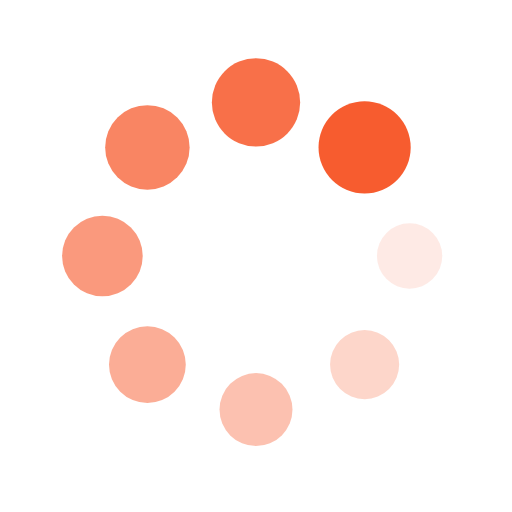
t = 0.00 s
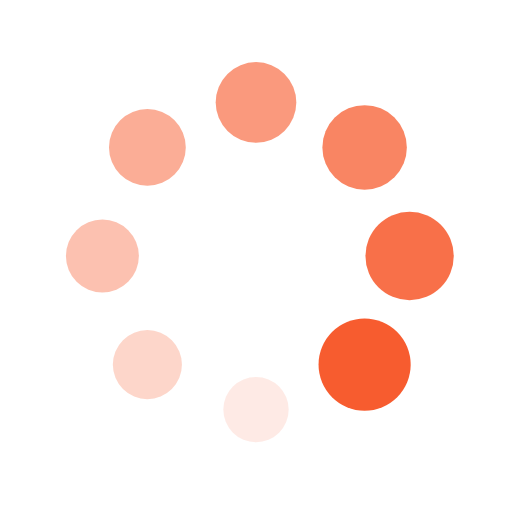
t = 0.25 s
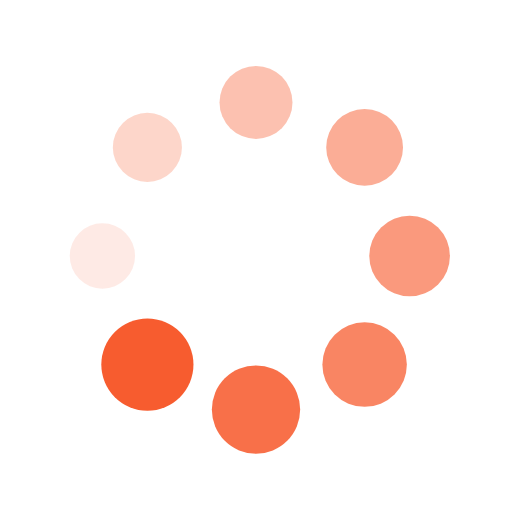
t = 0.50 s
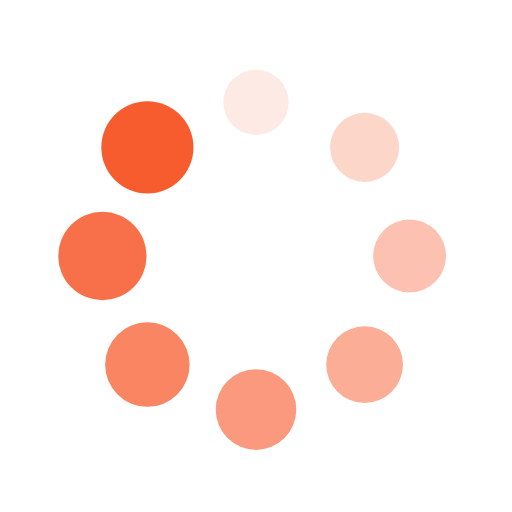
t = 0.75 s

The animated SVG that drew these frames (rendered in a browser with its animation timeline set to each time). Animation: 16 SMIL elements (animate=8,animateTransform=8); one cycle of 1.00 s, repeats indefinitely.

<?xml version="1.0" encoding="utf-8"?>
<svg xmlns="http://www.w3.org/2000/svg" xmlns:xlink="http://www.w3.org/1999/xlink" style="margin: auto; background: none; display: block; shape-rendering: auto;" width="200px" height="200px" viewBox="0 0 100 100" preserveAspectRatio="xMidYMid">
<g transform="translate(80,50)">
<g transform="rotate(0)">
<circle cx="0" cy="0" r="6" fill="#f75c2f" fill-opacity="1">
  <animateTransform attributeName="transform" type="scale" begin="-0.875s" values="1.5 1.5;1 1" keyTimes="0;1" dur="1s" repeatCount="indefinite"></animateTransform>
  <animate attributeName="fill-opacity" keyTimes="0;1" dur="1s" repeatCount="indefinite" values="1;0" begin="-0.875s"></animate>
</circle>
</g>
</g><g transform="translate(71.21320343559643,71.21320343559643)">
<g transform="rotate(45)">
<circle cx="0" cy="0" r="6" fill="#f75c2f" fill-opacity="0.875">
  <animateTransform attributeName="transform" type="scale" begin="-0.75s" values="1.5 1.5;1 1" keyTimes="0;1" dur="1s" repeatCount="indefinite"></animateTransform>
  <animate attributeName="fill-opacity" keyTimes="0;1" dur="1s" repeatCount="indefinite" values="1;0" begin="-0.75s"></animate>
</circle>
</g>
</g><g transform="translate(50,80)">
<g transform="rotate(90)">
<circle cx="0" cy="0" r="6" fill="#f75c2f" fill-opacity="0.75">
  <animateTransform attributeName="transform" type="scale" begin="-0.625s" values="1.5 1.5;1 1" keyTimes="0;1" dur="1s" repeatCount="indefinite"></animateTransform>
  <animate attributeName="fill-opacity" keyTimes="0;1" dur="1s" repeatCount="indefinite" values="1;0" begin="-0.625s"></animate>
</circle>
</g>
</g><g transform="translate(28.786796564403577,71.21320343559643)">
<g transform="rotate(135)">
<circle cx="0" cy="0" r="6" fill="#f75c2f" fill-opacity="0.625">
  <animateTransform attributeName="transform" type="scale" begin="-0.5s" values="1.5 1.5;1 1" keyTimes="0;1" dur="1s" repeatCount="indefinite"></animateTransform>
  <animate attributeName="fill-opacity" keyTimes="0;1" dur="1s" repeatCount="indefinite" values="1;0" begin="-0.5s"></animate>
</circle>
</g>
</g><g transform="translate(20,50.00000000000001)">
<g transform="rotate(180)">
<circle cx="0" cy="0" r="6" fill="#f75c2f" fill-opacity="0.5">
  <animateTransform attributeName="transform" type="scale" begin="-0.375s" values="1.5 1.5;1 1" keyTimes="0;1" dur="1s" repeatCount="indefinite"></animateTransform>
  <animate attributeName="fill-opacity" keyTimes="0;1" dur="1s" repeatCount="indefinite" values="1;0" begin="-0.375s"></animate>
</circle>
</g>
</g><g transform="translate(28.78679656440357,28.786796564403577)">
<g transform="rotate(225)">
<circle cx="0" cy="0" r="6" fill="#f75c2f" fill-opacity="0.375">
  <animateTransform attributeName="transform" type="scale" begin="-0.25s" values="1.5 1.5;1 1" keyTimes="0;1" dur="1s" repeatCount="indefinite"></animateTransform>
  <animate attributeName="fill-opacity" keyTimes="0;1" dur="1s" repeatCount="indefinite" values="1;0" begin="-0.25s"></animate>
</circle>
</g>
</g><g transform="translate(49.99999999999999,20)">
<g transform="rotate(270)">
<circle cx="0" cy="0" r="6" fill="#f75c2f" fill-opacity="0.25">
  <animateTransform attributeName="transform" type="scale" begin="-0.125s" values="1.5 1.5;1 1" keyTimes="0;1" dur="1s" repeatCount="indefinite"></animateTransform>
  <animate attributeName="fill-opacity" keyTimes="0;1" dur="1s" repeatCount="indefinite" values="1;0" begin="-0.125s"></animate>
</circle>
</g>
</g><g transform="translate(71.21320343559643,28.78679656440357)">
<g transform="rotate(315)">
<circle cx="0" cy="0" r="6" fill="#f75c2f" fill-opacity="0.125">
  <animateTransform attributeName="transform" type="scale" begin="0s" values="1.5 1.5;1 1" keyTimes="0;1" dur="1s" repeatCount="indefinite"></animateTransform>
  <animate attributeName="fill-opacity" keyTimes="0;1" dur="1s" repeatCount="indefinite" values="1;0" begin="0s"></animate>
</circle>
</g>
</g>
<!-- [ldio] generated by https://loading.io/ --></svg>
